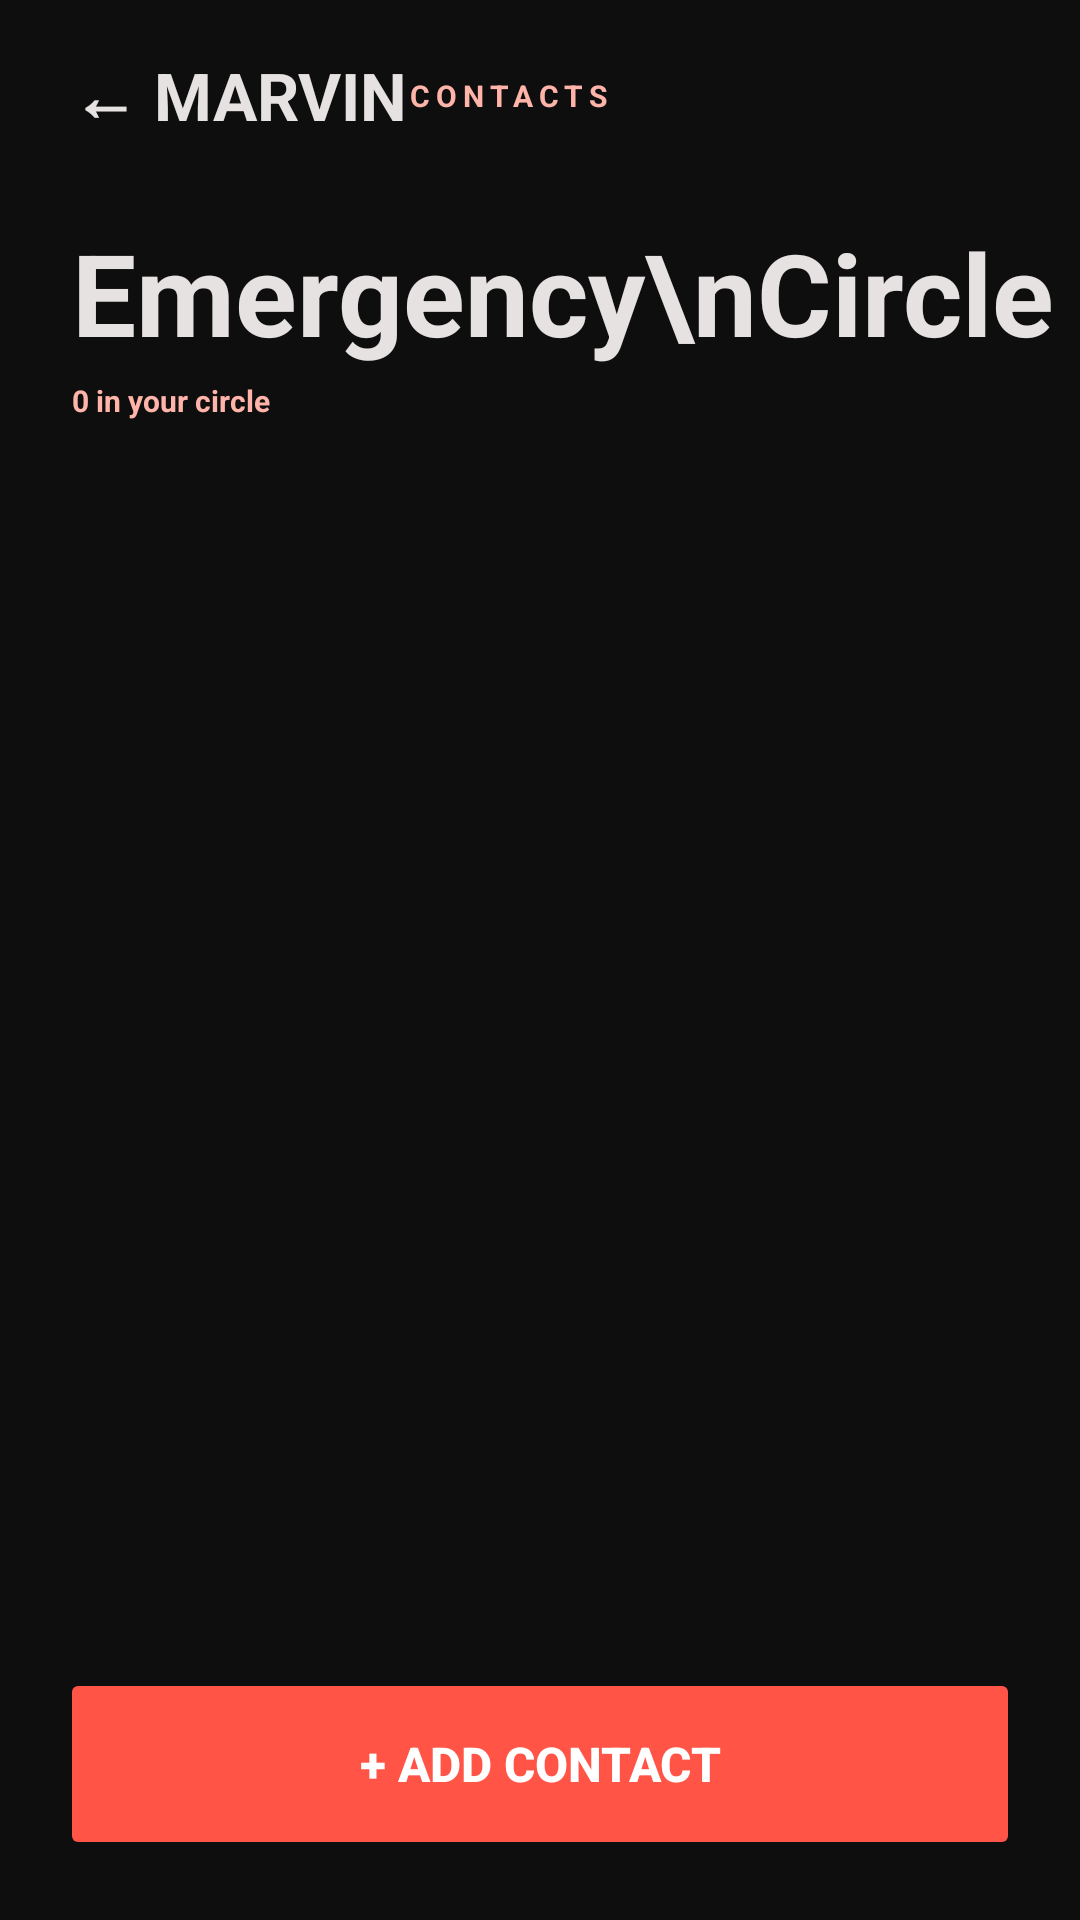

Write the Android layout XML for this screen, with the resource values it uses.
<!-- AndroidManifest.xml: activity theme Theme.SafetyApp -->
<!-- res/layout/activity_contacts.xml -->
<?xml version="1.0" encoding="utf-8"?>
<androidx.constraintlayout.widget.ConstraintLayout
    xmlns:android="http://schemas.android.com/apk/res/android"
    xmlns:app="http://schemas.android.com/apk/res-auto"
    android:layout_width="match_parent"
    android:layout_height="match_parent"
    android:background="@color/bg_dark">

    
    <LinearLayout
        android:id="@+id/topBar"
        android:layout_width="match_parent"
        android:layout_height="64dp"
        android:orientation="horizontal"
        android:gravity="center_vertical"
        android:paddingStart="24dp"
        android:paddingEnd="24dp"
        app:layout_constraintTop_toTopOf="parent">
        <TextView
            android:id="@+id/tvBackContacts"
            android:layout_width="wrap_content"
            android:layout_height="wrap_content"
            android:text="← MARVIN"
            android:textColor="@color/text_primary"
            android:textSize="22sp"
            android:textStyle="bold"/>
        <TextView
            android:layout_width="wrap_content"
            android:layout_height="wrap_content"
            android:text="CONTACTS"
            android:textColor="@color/primary_peach"
            android:textSize="10sp"
            android:textStyle="bold"
            android:letterSpacing="0.2"/>
    </LinearLayout>

    
    <TextView
        android:id="@+id/tvContactsTitle"
        android:layout_width="wrap_content"
        android:layout_height="wrap_content"
        android:text="Emergency\nCircle"
        android:textColor="@color/text_primary"
        android:textSize="38sp"
        android:textStyle="bold"
        android:lineSpacingMultiplier="1.1"
        android:paddingStart="24dp"
        android:layout_marginTop="8dp"
        app:layout_constraintTop_toBottomOf="@id/topBar"
        app:layout_constraintStart_toStartOf="parent"/>

    <TextView
        android:id="@+id/tvContactCount"
        android:layout_width="wrap_content"
        android:layout_height="wrap_content"
        android:text="0 in your circle"
        android:textColor="@color/primary_peach"
        android:textSize="10sp"
        android:textStyle="bold"
        android:paddingStart="24dp"
        android:layout_marginTop="4dp"
        app:layout_constraintTop_toBottomOf="@id/tvContactsTitle"
        app:layout_constraintStart_toStartOf="parent"/>

    
    <androidx.recyclerview.widget.RecyclerView
        android:id="@+id/rvAllContacts"
        android:layout_width="match_parent"
        android:layout_height="0dp"
        android:paddingStart="16dp"
        android:paddingEnd="16dp"
        android:paddingTop="12dp"
        android:clipToPadding="false"
        android:layout_marginBottom="80dp"
        app:layout_constraintTop_toBottomOf="@id/tvContactCount"
        app:layout_constraintBottom_toBottomOf="parent"
        app:layout_constraintStart_toStartOf="parent"
        app:layout_constraintEnd_toEndOf="parent"/>

    
    <Button
        android:id="@+id/btnAddContactFab"
        android:layout_width="match_parent"
        android:layout_height="64dp"
        android:text="+ Add Contact"
        android:textColor="@color/white"
        android:textSize="16sp"
        android:textStyle="bold"
        android:backgroundTint="@color/primary_red"
        android:stateListAnimator="@null"
        android:layout_marginStart="20dp"
        android:layout_marginEnd="20dp"
        android:layout_marginBottom="20dp"
        app:layout_constraintBottom_toBottomOf="parent"
        app:layout_constraintStart_toStartOf="parent"
        app:layout_constraintEnd_toEndOf="parent"/>

</androidx.constraintlayout.widget.ConstraintLayout>
<!-- resources referenced by this layout -->
<resources>
  <color name="bg_dark">#0E0E0E</color>
  <color name="primary_peach">#FFB4AA</color>
  <color name="primary_red">#FF5446</color>
  <color name="text_primary">#E5E2E1</color>
  <color name="white">#FFFFFF</color>
  <style name="Theme.SafetyApp" parent="Theme.AppCompat.NoActionBar">
          <item name="android:windowBackground">@color/bg_dark</item>
          <item name="android:statusBarColor">@color/bg_dark</item>
          <item name="android:navigationBarColor">@color/bg_dark</item>
          <item name="colorPrimary">@color/primary_red</item>
          <item name="colorAccent">@color/primary_peach</item>
          <item name="android:windowLightStatusBar">false</item>
      </style>
</resources>
